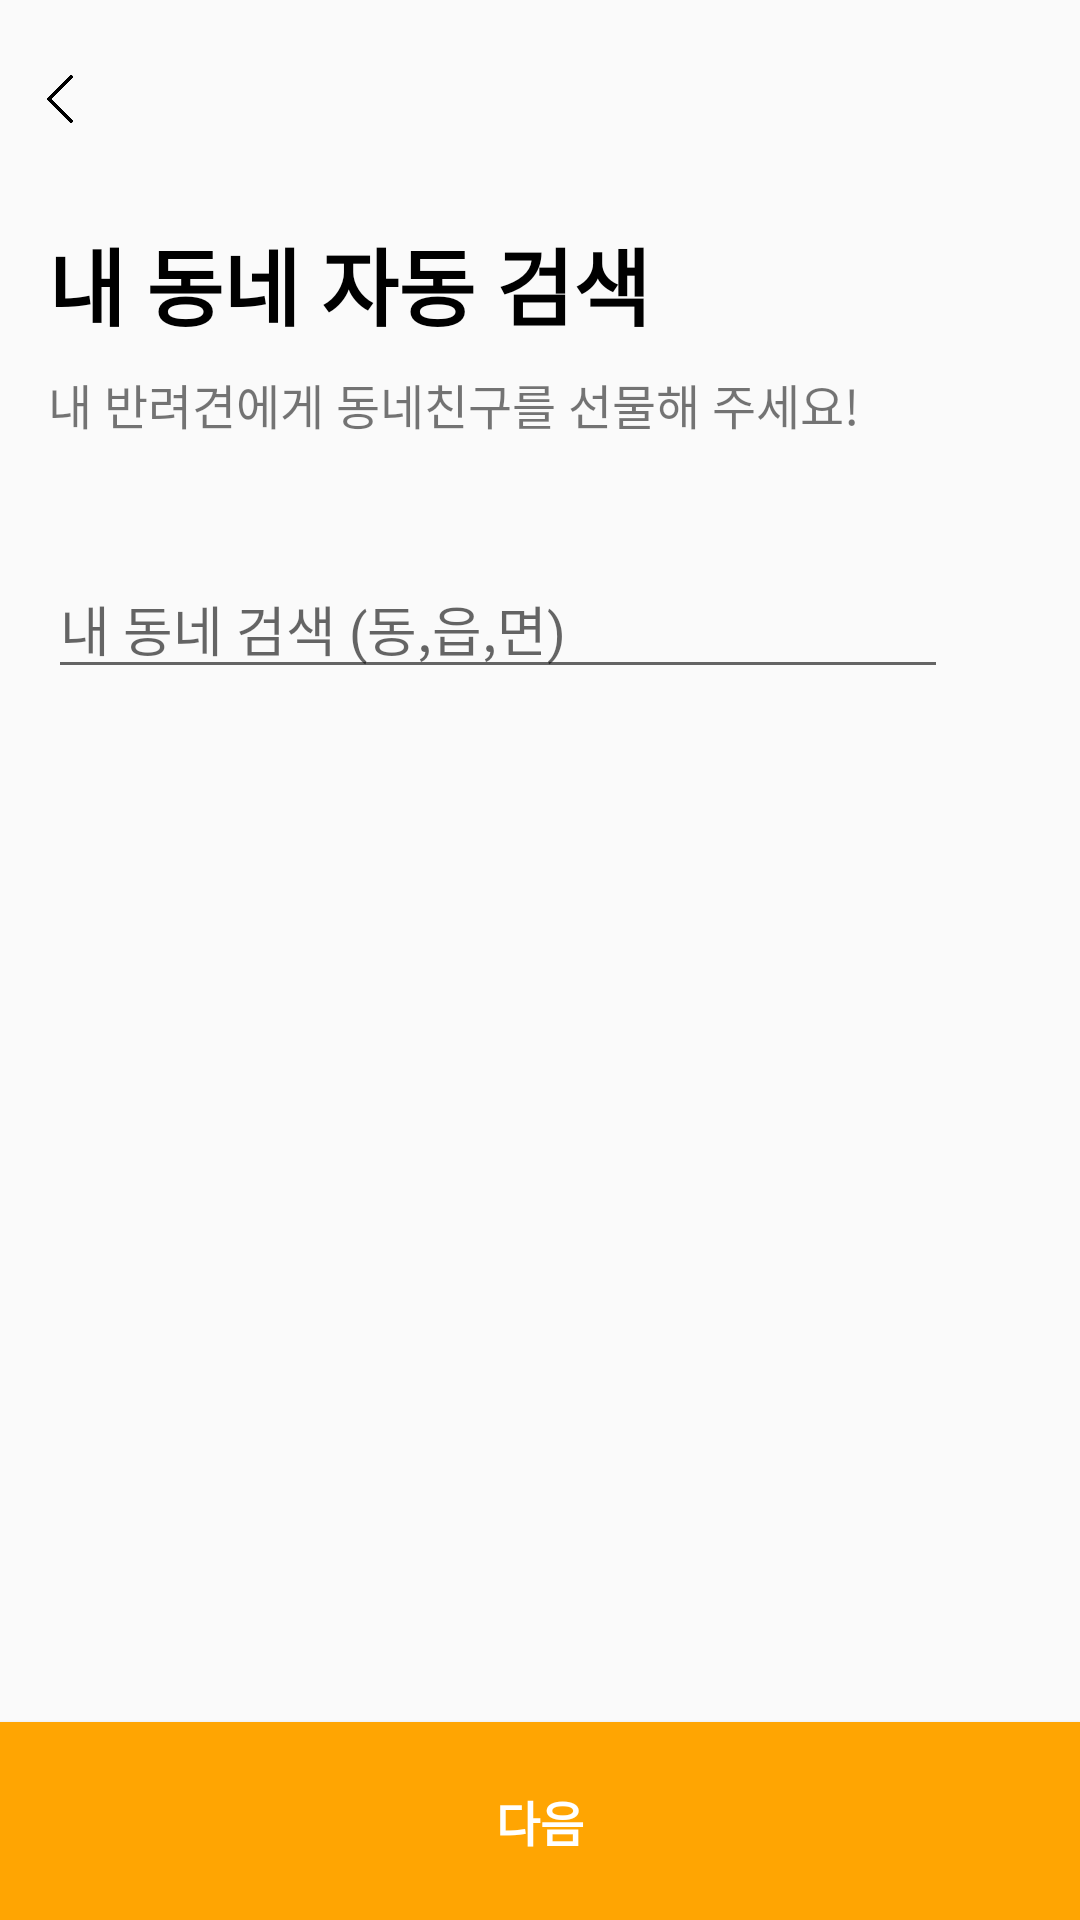

Android layout source for this screen:
<!-- AndroidManifest.xml: application theme Theme.Dangtime -->
<!-- res/layout/activity_search_location.xml -->
<?xml version="1.0" encoding="utf-8"?>
<androidx.constraintlayout.widget.ConstraintLayout xmlns:android="http://schemas.android.com/apk/res/android"
    xmlns:app="http://schemas.android.com/apk/res-auto"
    xmlns:tools="http://schemas.android.com/tools"
    android:layout_width="match_parent"
    android:layout_height="match_parent"
    tools:context=".auth.SearchLocationActivity">

    <TextView
        android:id="@+id/tvDetailComentCount"
        android:layout_width="0dp"
        android:layout_height="wrap_content"
        android:layout_marginTop="8dp"
        android:text="내 반려견에게 동네친구를 선물해 주세요!"
        android:textSize="16sp"
        app:layout_constraintStart_toStartOf="@+id/tvHomeTitle"
        app:layout_constraintTop_toBottomOf="@+id/tvHomeTitle" />

    <TextView
        android:id="@+id/tvHomeTitle"
        android:layout_width="260dp"
        android:layout_height="0dp"
        android:layout_marginStart="16dp"
        android:layout_marginTop="8dp"
        android:text="내 동네 자동 검색"
        android:textColor="@color/black"
        android:textSize="28sp"
        android:textStyle="bold"
        app:layout_constraintStart_toStartOf="parent"
        app:layout_constraintTop_toTopOf="@+id/guideline7" />

    <ImageView
        android:id="@+id/imgSearchBack"
        android:layout_width="40dp"
        android:layout_height="40dp"
        app:layout_constraintBottom_toTopOf="@+id/guideline7"
        app:layout_constraintStart_toStartOf="parent"
        app:layout_constraintTop_toTopOf="parent"
        app:srcCompat="@drawable/back" />

    <androidx.constraintlayout.widget.Guideline
        android:id="@+id/guideline7"
        android:layout_width="wrap_content"
        android:layout_height="wrap_content"
        android:orientation="horizontal"
        app:layout_constraintGuide_begin="66dp" />

    <EditText
        android:id="@+id/etSearchLocation"
        android:layout_width="300dp"
        android:layout_height="wrap_content"
        android:layout_marginTop="40dp"
        android:ems="10"
        android:hint="내 동네 검색 (동,읍,면)"
        android:inputType="textPersonName"
        app:layout_constraintStart_toStartOf="@+id/tvDetailComentCount"
        app:layout_constraintTop_toBottomOf="@+id/tvDetailComentCount" />

    <androidx.constraintlayout.widget.Guideline
        android:id="@+id/guideline8"
        android:layout_width="wrap_content"
        android:layout_height="wrap_content"
        android:orientation="horizontal"
        app:layout_constraintGuide_end="66dp" />

    <Button
        android:id="@+id/btnSearchNext"
        android:layout_width="0dp"
        android:layout_height="0dp"
        android:background="@drawable/button"
        android:insetTop="0dp"
        android:insetBottom="0dp"
        android:text="다음"
        android:textColor="@color/white"
        android:textSize="16sp"
        android:textStyle="bold"
        app:layout_constraintBottom_toBottomOf="parent"
        app:layout_constraintEnd_toEndOf="parent"
        app:layout_constraintStart_toStartOf="parent"
        app:layout_constraintTop_toTopOf="@+id/guideline8" />

    <LinearLayout
        android:layout_width="0dp"
        android:layout_height="0dp"
        android:orientation="vertical"
        app:layout_constraintBottom_toTopOf="@+id/guideline8"
        app:layout_constraintEnd_toEndOf="parent"
        app:layout_constraintStart_toStartOf="parent"
        app:layout_constraintTop_toBottomOf="@+id/etSearchLocation"></LinearLayout>

    <ImageView
        android:id="@+id/imgSearchLocation"
        android:layout_width="30dp"
        android:layout_height="30dp"
        app:layout_constraintBottom_toBottomOf="@+id/etSearchLocation"
        app:layout_constraintStart_toEndOf="@+id/etSearchLocation"
        app:layout_constraintTop_toTopOf="@+id/etSearchLocation"
        app:srcCompat="@drawable/loupe" />

</androidx.constraintlayout.widget.ConstraintLayout>
<!-- resources referenced by this layout -->
<resources>
  <color name="black">#FF000000</color>
  <color name="white">#FFFFFFFF</color>
  <!-- drawable back: png bitmap (drawable, 1668 bytes) -->
  <!-- drawable button (drawable) -->
  <?xml version="1.0" encoding="utf-8"?>
  <shape xmlns:android="http://schemas.android.com/apk/res/android">
  <solid android:color="@color/mainColor"/>
  </shape>
  <style name="Theme.Dangtime" parent="Theme.AppCompat.Light">
          <item name="windowNoTitle">true</item>
          
          <item name="colorPrimary">@color/mainColor</item>
          <item name="colorPrimaryVariant">@color/mainColor</item>
          <item name="colorOnPrimary">@color/white</item>
          
          <item name="colorSecondary">@color/mainColor</item>
          <item name="colorSecondaryVariant">@color/mainColor</item>
          <item name="colorOnSecondary">@color/black</item>
          
          <item name="android:statusBarColor">?attr/colorPrimaryVariant</item>
          
      </style>
  <color name="mainColor">#FFA502</color>
</resources>
